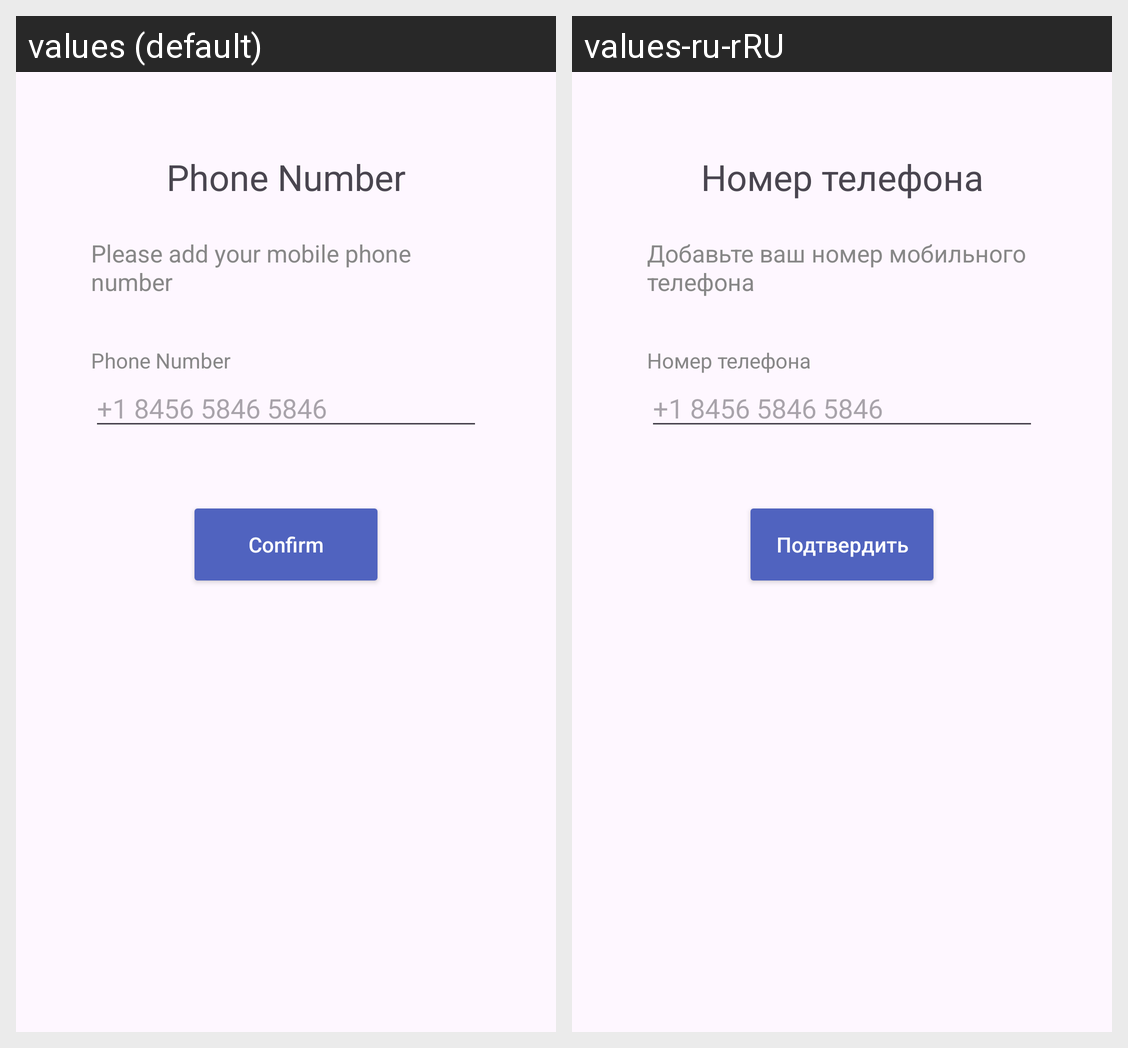

The same Android screen rendered under two of its app's locales, left to right. List the strings drawn on it with the default value and each locale's translation.
Android screen res/layout/phone.xml rendered under 2 locales, left to right: values (default), values-ru-rRU. Device: Nexus 5 (rendered at 1080×1920; each locale shown at half size, 540×960, under a caption strip naming it); theme Theme.TransferMe.
Strings drawn on this screen, with the default value and each locale's value (text and hints the layout hard-codes, and strings that could not be matched under every locale, appear in the picture but are not listed):

phonenumber
  values: Phone Number
  values-ru-rRU: Номер телефона

addphon
  values: Please add your mobile phone number
  values-ru-rRU: Добавьте ваш номер мобильного телефона

confirm
  values: Confirm
  values-ru-rRU: Подтвердить
